7-way image classification set "sim-seven-office" from GitHub (ductoris/ML_localization); label vocabulary: bathroom, bedroom 1, bedroom 2, hallway, kitchen, living room, office.

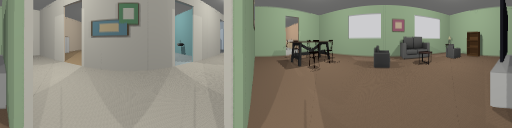
Label: living room

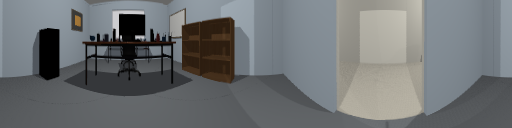
Label: office

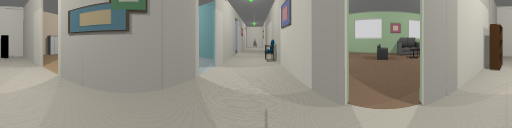
Label: hallway

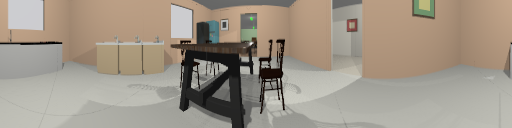
Label: kitchen

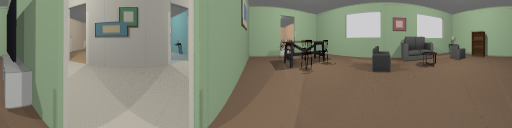
Label: living room

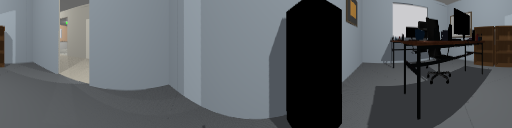
Label: office
